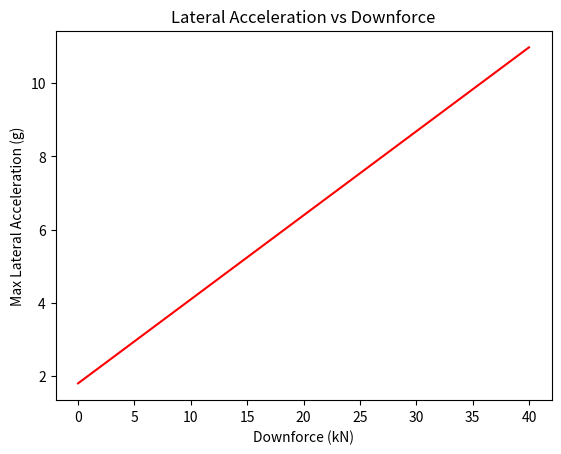

Generate this figure with matplotlib:
# lateral_acceleration.py

"""

Module for calculating maximum lateral acceleration in Formula 1.
Uses tire friction and downforce contribution.

"""

from dataclasses import dataclass
import numpy as np
import matplotlib.pyplot as plt

@dataclass
class LateralAccelerationModel:
    mu: float          # tire-road friction coefficient
    mass: float        # kg
    downforce: float   # N

    def max_lat_accel(self) -> float:
        """Return maximum lateral acceleration (m/s²)."""
        normal_force = self.mass * 9.81 + self.downforce
        return (self.mu * normal_force) / self.mass


# Example usage and plotting

if __name__ == "__main__":
    model = LateralAccelerationModel(mu=1.8, mass=800, downforce=15000)
    downforces = np.linspace(0, 40000, 50)
    accels = [LateralAccelerationModel(1.8, 800, df).max_lat_accel()/9.81 for df in downforces]

    print("Lateral Acceleration Example:")
    print(f"Max Lateral Accel with 15kN downforce → {model.max_lat_accel()/9.81:.2f} g")

    plt.plot(downforces/1000, accels, color="red")
    plt.xlabel("Downforce (kN)")
    plt.ylabel("Max Lateral Acceleration (g)")
    plt.title("Lateral Acceleration vs Downforce")
    plt.show()
